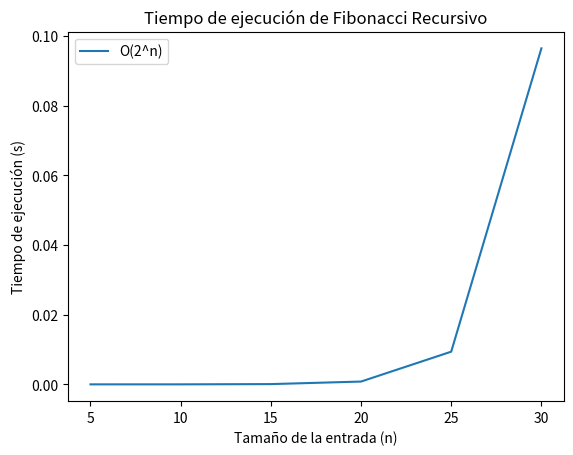

The script that saved this image:
import matplotlib.pyplot as plt
import time

# cálculo del n-ésimo número de Fibonacci de manera recursiva sin memorización.
def fibonacci_recursive(n):
    if n <= 1:
        return n
    else:
        return fibonacci_recursive(n - 1) + fibonacci_recursive(n - 2)

def measure_time(size, func):
    start_time = time.time()
    func(size)
    end_time = time.time()
    
    return end_time - start_time

# Tamaños de entrada
sizes = [5, 10, 15, 20, 25, 30]
times = []

# Medir el tiempo de ejecución para cada tamaño de entrada
for size in sizes:
    times.append(measure_time(size, fibonacci_recursive))

# Graficar los resultados
plt.plot(sizes, times, label='O(2^n)')
plt.xlabel('Tamaño de la entrada (n)')
plt.ylabel('Tiempo de ejecución (s)')
plt.title('Tiempo de ejecución de Fibonacci Recursivo')
plt.legend()
plt.show()
